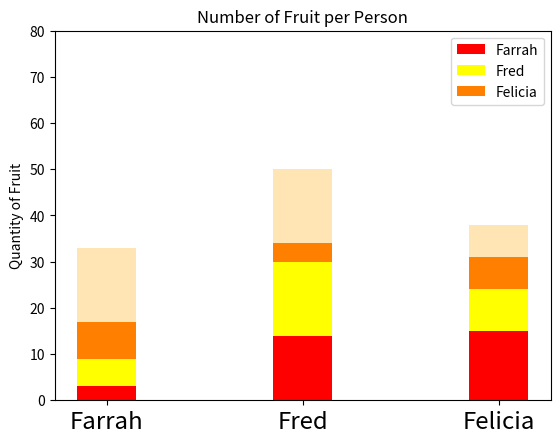

Python code for this plot:
#!/usr/bin/env python3
import numpy as np
import matplotlib.pyplot as plt

np.random.seed(5)
fruit = np.random.randint(0, 20, (4, 3))

bars = np.arange(len(fruit[0]))
name = ["Farrah", "Fred", "Felicia"]
plt.bar(bars, fruit[0], width=0.3, color='red')
plt.bar(bars, fruit[1], width=0.3, bottom=np.array(fruit[0]), color='yellow')
plt.bar(bars, fruit[2], width=0.3, bottom=np.array(
    fruit[0])+np.array(fruit[1]), color='#ff8000')
plt.bar(bars, fruit[3], width=0.3, bottom=np.array(fruit[0]) +
        np.array(fruit[1])+np.array(fruit[2]), color='#ffe5b4')

plt.title('Number of Fruit per Person')
plt.ylabel('Quantity of Fruit')
plt.xticks(np.arange(len(name)), name, size="xx-large")
plt.yticks(np.arange(0, 90, 10))
plt.legend(name)


plt.show()
